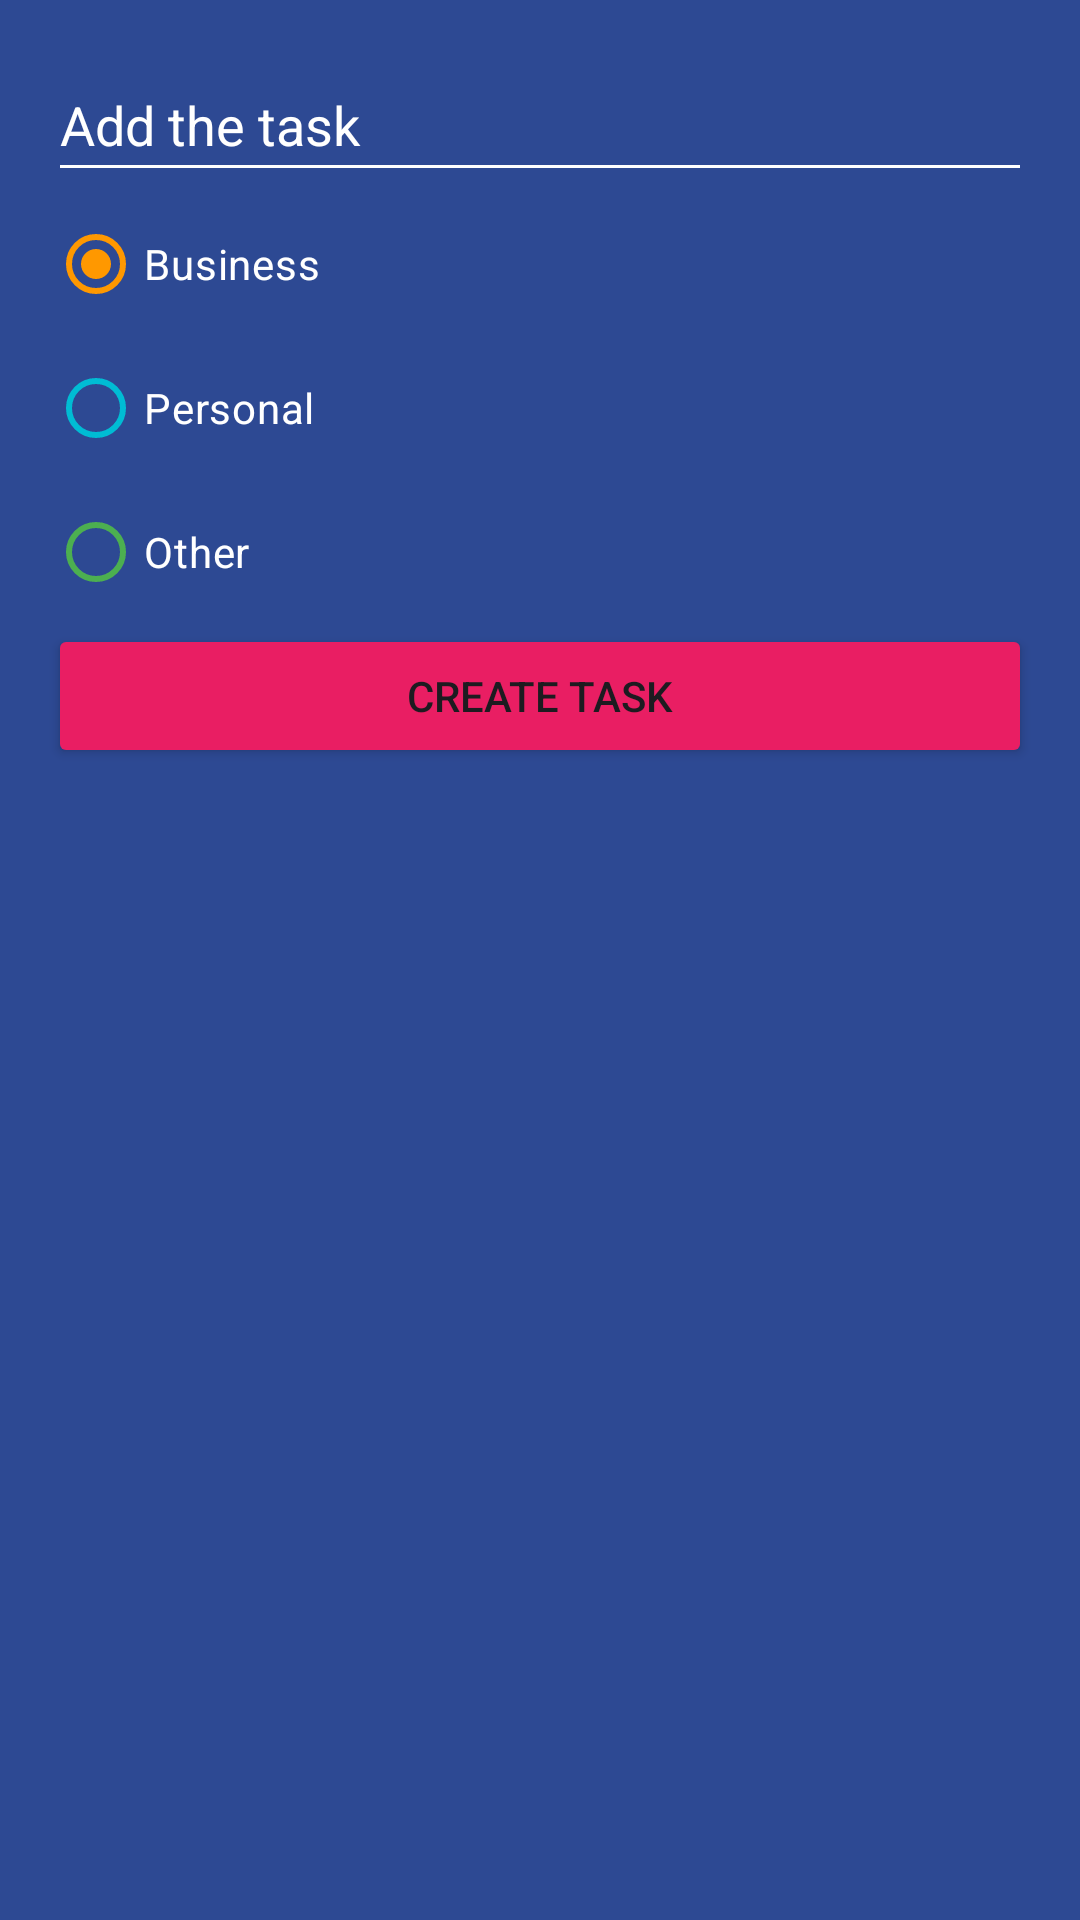

Android layout source for this screen:
<!-- AndroidManifest.xml: application theme Theme.UsingListInKotlin -->
<!-- res/layout/dialog_task.xml -->
<?xml version="1.0" encoding="utf-8"?>
<LinearLayout xmlns:android="http://schemas.android.com/apk/res/android"
    xmlns:app="http://schemas.android.com/apk/res-auto"
    android:layout_width="250dp"
    android:layout_height="wrap_content"
    android:background="@color/background_app"
    android:orientation="vertical"
    android:padding="16dp">

    <EditText
        android:id="@+id/etTask"
        android:layout_width="match_parent"
        android:layout_height="wrap_content"
        android:autofillHints="auto"
        android:minHeight="48dp"
        android:backgroundTint="@color/white"
        android:hint="@string/add_the_task"
        android:inputType="textMultiLine"
        android:textColor="@color/white"
        android:textColorHint="@color/white">

    </EditText>

    <RadioGroup
        android:id="@+id/rgCategories"
        android:layout_width="match_parent"
        android:layout_height="wrap_content">

        <RadioButton
            android:id="@+id/rdBusiness"
            android:layout_width="match_parent"
            android:layout_height="wrap_content"
            android:checked="true"
            android:text="@string/business"
            android:textColor="@color/white"
            app:buttonTint="@color/business_category">

        </RadioButton>

        <RadioButton
            android:id="@+id/rdPersonal"
            android:layout_width="match_parent"
            android:layout_height="wrap_content"
            android:checked="false"
            android:text="@string/personal"
            android:textColor="@color/white"
            app:buttonTint="@color/personal_category">

        </RadioButton>

        <RadioButton
            android:id="@+id/rdOther"
            android:layout_width="match_parent"
            android:layout_height="wrap_content"
            android:checked="false"
            android:text="@string/other"
            android:textColor="@color/white"
            app:buttonTint="@color/other_category">

        </RadioButton>
    </RadioGroup>

    <Button
        android:id="@+id/btnAddTask"
        android:layout_width="match_parent"
        android:layout_height="wrap_content"
        android:backgroundTint="@color/accent"
        android:contentDescription="@string/description_button_add_task"
        android:text="@string/create_task">

    </Button>

</LinearLayout>
<!-- resources referenced by this layout -->
<resources>
  <color name="accent">#E91E63</color>
  <color name="background_app">#FF2D4993</color>
  <color name="business_category">#FF9800</color>
  <color name="other_category">#4CAF50</color>
  <color name="personal_category">#00BCD4</color>
  <color name="white">#FFFFFFFF</color>
  <string name="add_the_task">Add the task</string>
  <string name="business">Business</string>
  <string name="create_task">Create task</string>
  <string name="description_button_add_task">Button to add task</string>
  <string name="other">Other</string>
  <string name="personal">Personal</string>
  <style name="Theme.UsingListInKotlin" parent="Base.Theme.UsingListInKotlin" />
  <style name="Base.Theme.UsingListInKotlin" parent="Theme.Material3.DayNight.NoActionBar">
          
           <item name="colorPrimary">@color/background_app</item>
      </style>
</resources>
